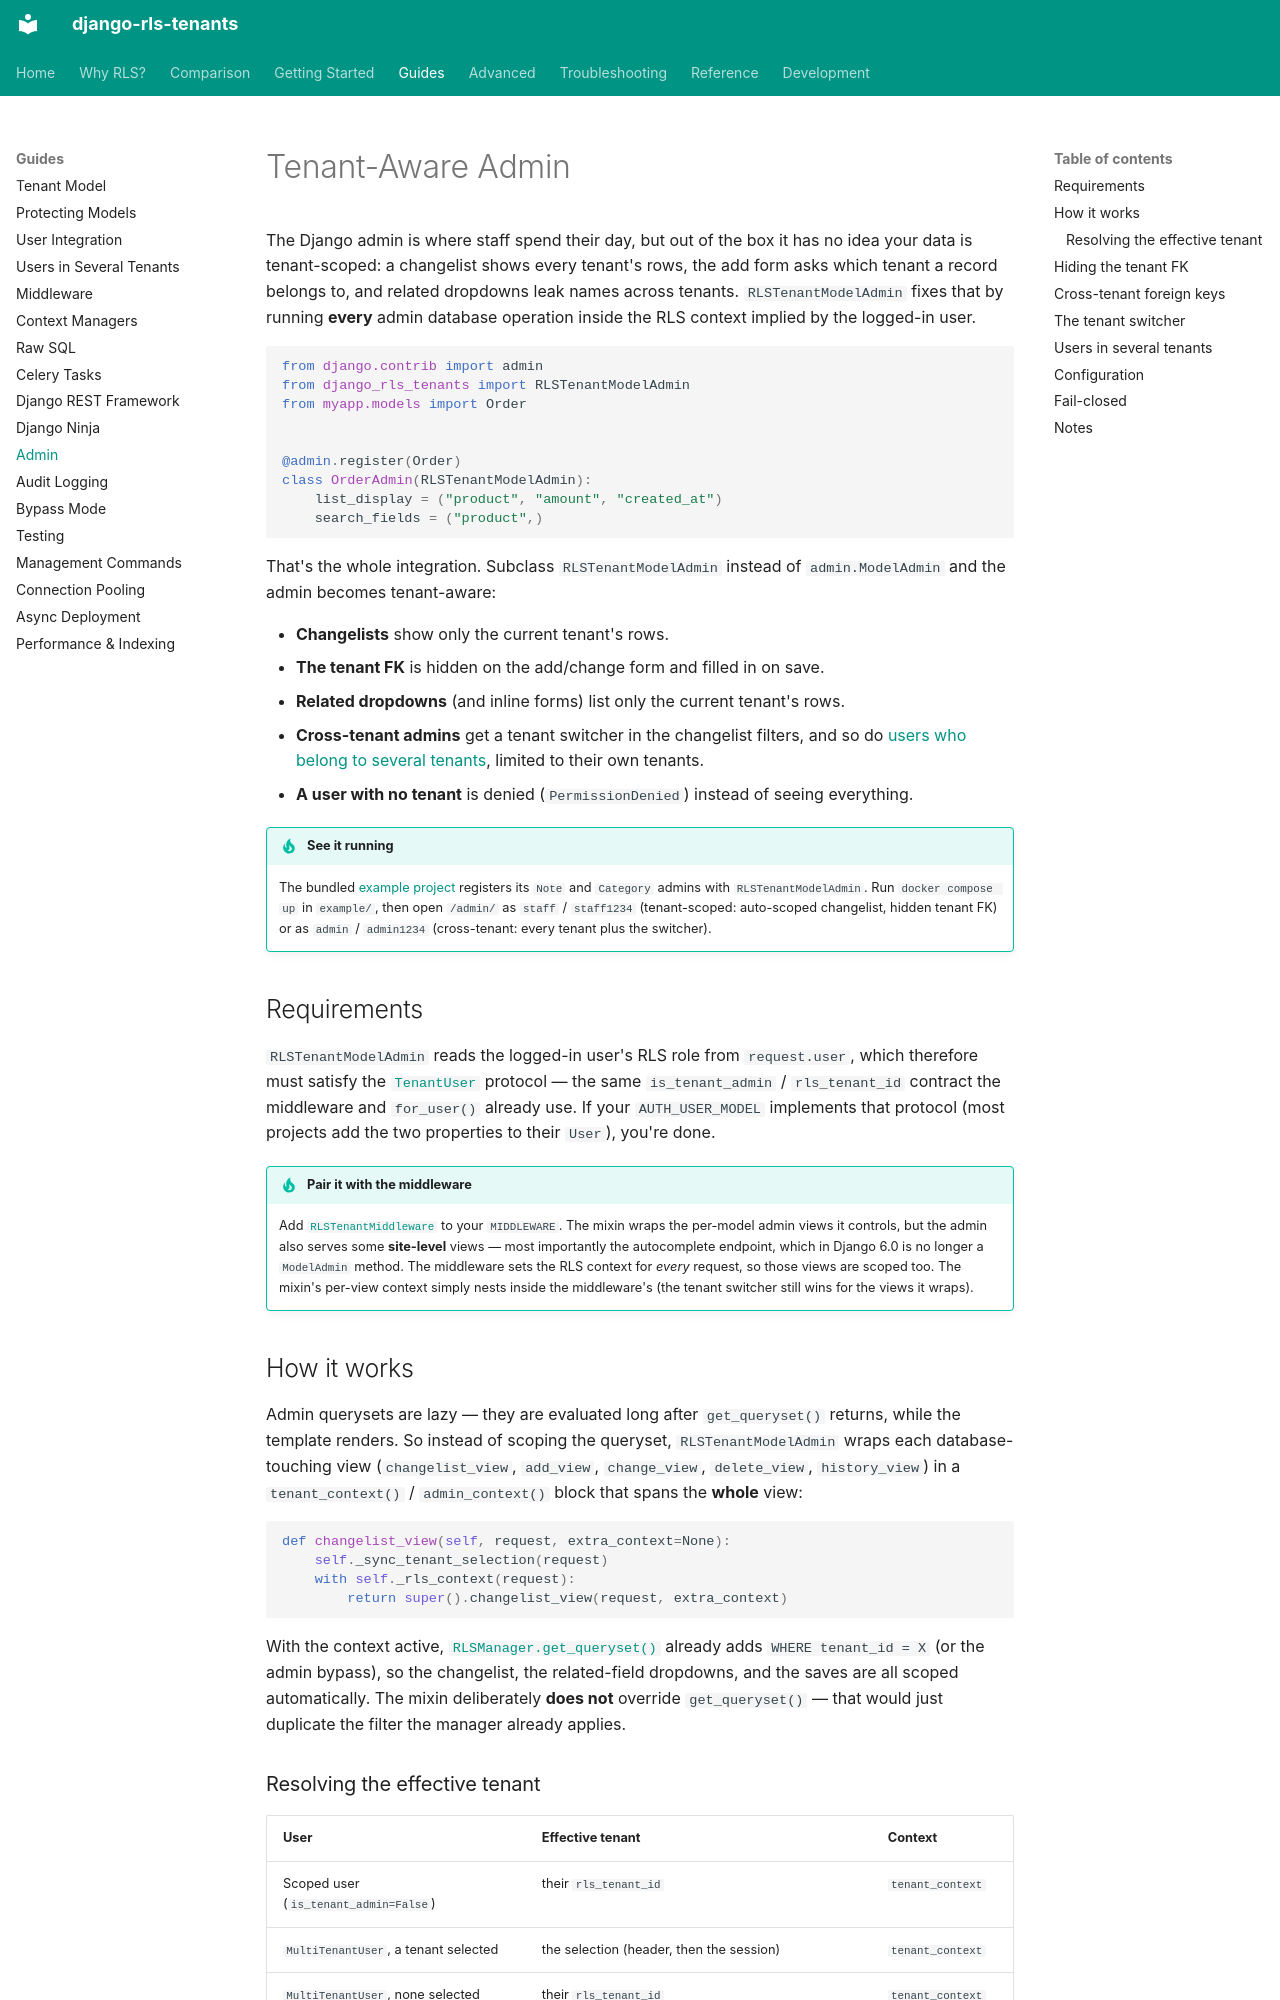

repository: dvoraj75/django-rls-tenants · page: guides/admin/index.html · generator: mkdocs

# Tenant-Aware Admin

The Django admin is where staff spend their day, but out of the box it has no
idea your data is tenant-scoped: a changelist shows every tenant's rows, the
add form asks which tenant a record belongs to, and related dropdowns leak
names across tenants. `RLSTenantModelAdmin` fixes that by running **every** admin
database operation inside the RLS context implied by the logged-in user.

```python
from django.contrib import admin
from django_rls_tenants import RLSTenantModelAdmin
from myapp.models import Order


@admin.register(Order)
class OrderAdmin(RLSTenantModelAdmin):
    list_display = ("product", "amount", "created_at")
    search_fields = ("product",)
```

That's the whole integration. Subclass `RLSTenantModelAdmin` instead of
`admin.ModelAdmin` and the admin becomes tenant-aware:

- **Changelists** show only the current tenant's rows.
- **The tenant FK** is hidden on the add/change form and filled in on save.
- **Related dropdowns** (and inline forms) list only the current tenant's rows.
- **Cross-tenant admins** get a tenant switcher in the changelist filters, and so do
  [users who belong to several tenants](#users-in-several-tenants), limited to their
  own tenants.
- **A user with no tenant** is denied (`PermissionDenied`) instead of seeing
  everything.

!!! tip "See it running"
    The bundled
    [example project](https://github.com/dvoraj75/django-rls-tenants/tree/main/example)
    registers its `Note` and `Category` admins with `RLSTenantModelAdmin`. Run
    `docker compose up` in `example/`, then open `/admin/` as `staff` /
    `staff1234` (tenant-scoped: auto-scoped changelist, hidden tenant FK) or as
    `admin` / `admin1234` (cross-tenant: every tenant plus the switcher).

## Requirements

`RLSTenantModelAdmin` reads the logged-in user's RLS role from `request.user`,
which therefore must satisfy the
[`TenantUser`](../guides/user-integration.md) protocol — the same
`is_tenant_admin` / `rls_tenant_id` contract the middleware and `for_user()`
already use. If your `AUTH_USER_MODEL` implements that protocol (most projects
add the two properties to their `User`), you're done.

!!! tip "Pair it with the middleware"
    Add [`RLSTenantMiddleware`](middleware.md) to your `MIDDLEWARE`. The mixin
    wraps the per-model admin views it controls, but the admin also serves some
    **site-level** views — most importantly the autocomplete endpoint, which in
    Django 6.0 is no longer a `ModelAdmin` method. The middleware sets the RLS
    context for *every* request, so those views are scoped too. The mixin's
    per-view context simply nests inside the middleware's (the tenant switcher
    still wins for the views it wraps).

## How it works

Admin querysets are lazy — they are evaluated long after `get_queryset()`
returns, while the template renders. So instead of scoping the queryset,
`RLSTenantModelAdmin` wraps each database-touching view
(`changelist_view`, `add_view`, `change_view`, `delete_view`, `history_view`) in
a `tenant_context()` / `admin_context()` block that spans the **whole** view:

```python
def changelist_view(self, request, extra_context=None):
    self._sync_tenant_selection(request)
    with self._rls_context(request):
        return super().changelist_view(request, extra_context)
```

With the context active, [`RLSManager.get_queryset()`](../reference/api.md)
already adds `WHERE tenant_id = X` (or the admin bypass), so the changelist,
the related-field dropdowns, and the saves are all scoped automatically. The
mixin deliberately **does not** override `get_queryset()` — that would just
duplicate the filter the manager already applies.
